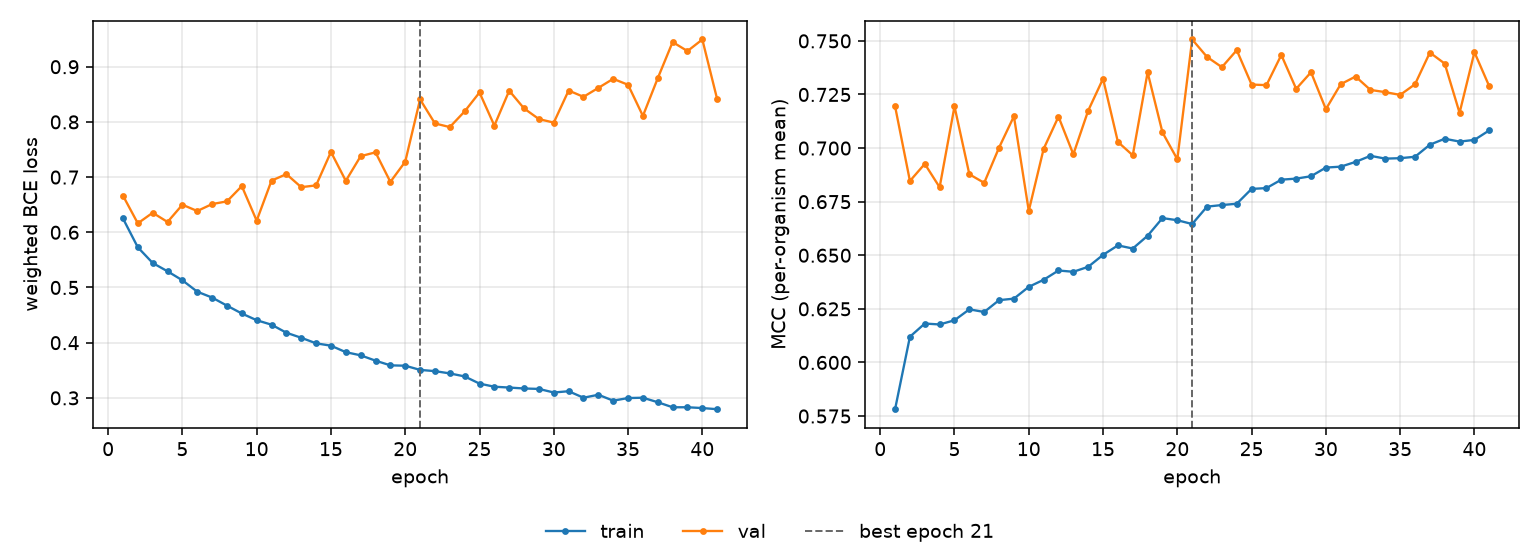

Values plotted in this chart, from the file beside it:
epoch, tr_loss, vl_loss, tr_mcc, vl_mcc, is_best
1, 0.6251, 0.6664, 0.5782, 0.7195, False
2, 0.5728, 0.6162, 0.612, 0.6847, False
3, 0.5444, 0.6354, 0.6181, 0.6926, False
4, 0.5293, 0.6187, 0.6177, 0.6817, False
5, 0.513, 0.65, 0.6197, 0.7194, False
6, 0.4924, 0.6386, 0.6248, 0.6878, False
7, 0.4818, 0.6511, 0.6235, 0.6838, False
8, 0.4671, 0.6561, 0.6291, 0.7002, False
9, 0.4529, 0.6837, 0.6298, 0.7148, False
10, 0.4407, 0.6211, 0.6353, 0.6707, False
11, 0.4326, 0.6936, 0.6386, 0.6996, False
12, 0.418, 0.7054, 0.6429, 0.7146, False
13, 0.4089, 0.6818, 0.6423, 0.6971, False
14, 0.3988, 0.685, 0.6446, 0.7175, False
15, 0.3946, 0.7456, 0.6502, 0.7323, False
16, 0.3828, 0.6932, 0.6546, 0.7029, False
17, 0.3771, 0.7379, 0.6531, 0.6966, False
18, 0.3674, 0.7449, 0.6591, 0.7353, False
19, 0.3589, 0.6913, 0.6673, 0.7073, False
20, 0.3583, 0.7279, 0.6663, 0.6948, False
21, 0.3507, 0.8408, 0.6646, 0.7507, True
22, 0.3485, 0.7973, 0.6727, 0.7425, False
23, 0.3443, 0.7906, 0.6734, 0.7377, False
24, 0.3389, 0.819, 0.674, 0.7457, False
25, 0.3258, 0.8533, 0.681, 0.7296, False
26, 0.3202, 0.7933, 0.6813, 0.7294, False
27, 0.3187, 0.8565, 0.6853, 0.7434, False
28, 0.317, 0.8244, 0.6858, 0.7276, False
29, 0.3162, 0.8051, 0.6869, 0.7354, False
30, 0.3097, 0.7988, 0.6909, 0.7182, False
31, 0.312, 0.8569, 0.6913, 0.7298, False
32, 0.3003, 0.8455, 0.6936, 0.7334, False
33, 0.3057, 0.8616, 0.6964, 0.7271, False
34, 0.2949, 0.8781, 0.6951, 0.7261, False
35, 0.2997, 0.8673, 0.6953, 0.7248, False
36, 0.3003, 0.8109, 0.6959, 0.7298, False
37, 0.2921, 0.8792, 0.7016, 0.7445, False
38, 0.283, 0.9447, 0.7044, 0.7394, False
39, 0.283, 0.9284, 0.703, 0.7164, False
40, 0.2815, 0.9493, 0.7038, 0.7447, False
41, 0.2795, 0.8411, 0.7083, 0.7288, False
